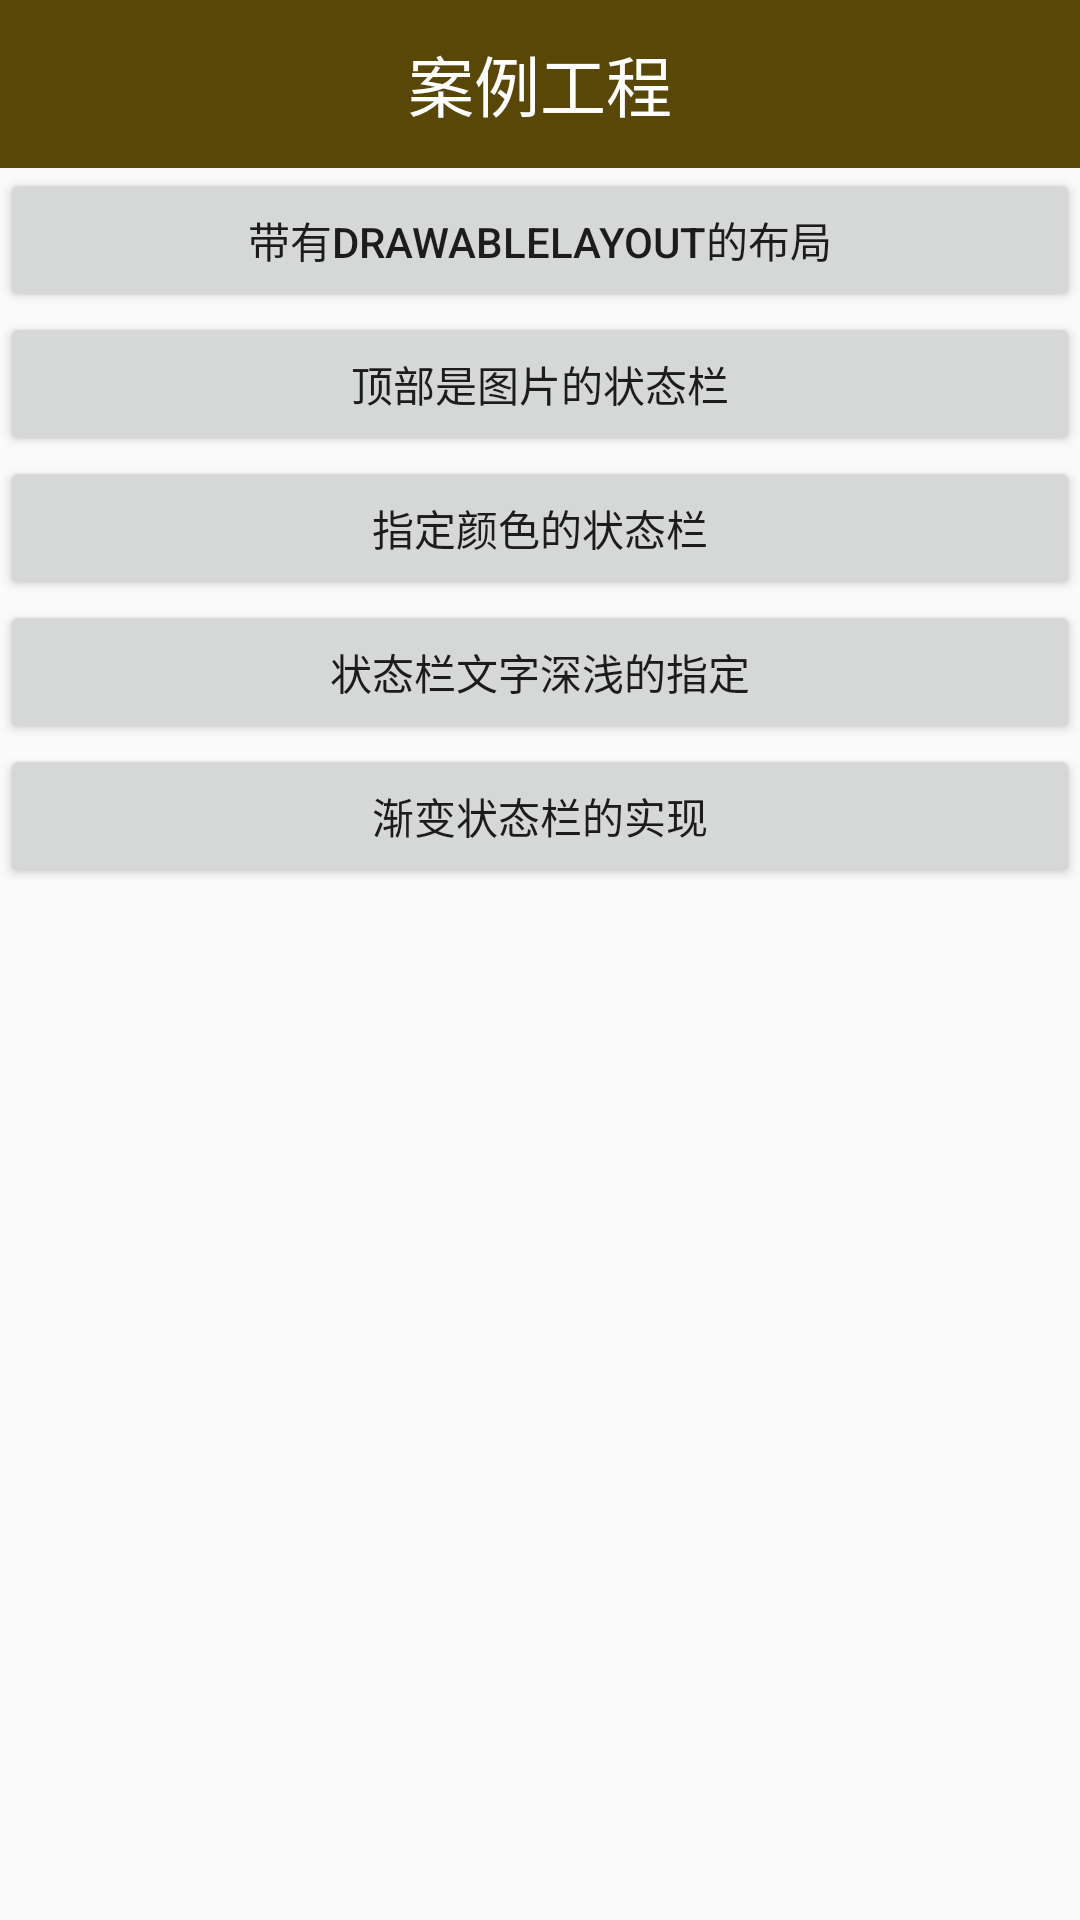

The Android layout XML behind this screen, and the referenced resources:
<!-- AndroidManifest.xml: application theme AppTheme -->
<!-- res/layout/activity_main.xml -->
<?xml version="1.0" encoding="utf-8"?>
<android.support.constraint.ConstraintLayout xmlns:android="http://schemas.android.com/apk/res/android"
    xmlns:app="http://schemas.android.com/apk/res-auto"
    xmlns:tools="http://schemas.android.com/tools"
    android:layout_width="match_parent"
    android:layout_height="match_parent"
    tools:context=".MainActivity">

    <android.support.v7.widget.Toolbar
        android:id="@+id/tl_bar"
        android:layout_width="match_parent"
        android:layout_height="wrap_content"
        android:background="#584706">

        <TextView
            android:layout_width="wrap_content"
            android:layout_height="wrap_content"
            android:layout_gravity="center"
            android:text="@string/samples"
            android:textColor="@android:color/white"
            android:textSize="22sp" />

    </android.support.v7.widget.Toolbar>


    <android.support.v4.widget.NestedScrollView
        android:layout_width="match_parent"
        android:layout_height="0dp"
        android:fillViewport="true"
        app:layout_constraintBottom_toBottomOf="parent"
        app:layout_constraintTop_toBottomOf="@id/tl_bar">

        <android.support.constraint.ConstraintLayout
            android:layout_width="match_parent"
            android:layout_height="wrap_content">

            <Button
                android:id="@+id/btn_drawer"
                android:layout_width="match_parent"
                android:layout_height="wrap_content"
                android:onClick="btnDrawerLayout"
                android:text="@string/drawablelayout"
                app:layout_constraintTop_toTopOf="parent" />

            <Button
                android:id="@+id/btn_image"
                android:layout_width="match_parent"
                android:layout_height="wrap_content"
                android:onClick="btnImage"
                android:text="@string/string_image"
                app:layout_constraintTop_toBottomOf="@id/btn_drawer" />

            <Button
                android:id="@+id/btn_color"
                android:layout_width="match_parent"
                android:layout_height="wrap_content"
                android:onClick="btnColor"
                android:text="@string/string_color"
                app:layout_constraintTop_toBottomOf="@id/btn_image" />

            <Button
                android:id="@+id/btn_statusColor"
                android:layout_width="match_parent"
                android:layout_height="wrap_content"
                android:onClick="btnStatusColor"
                android:text="状态栏文字深浅的指定"
                app:layout_constraintTop_toBottomOf="@id/btn_color" />

            <Button
                android:id="@+id/btn_gradientColor"
                android:layout_width="match_parent"
                android:layout_height="wrap_content"
                android:onClick="gradientStatusColor"
                android:text="渐变状态栏的实现"
                app:layout_constraintTop_toBottomOf="@id/btn_statusColor" />
        </android.support.constraint.ConstraintLayout>

    </android.support.v4.widget.NestedScrollView>
</android.support.constraint.ConstraintLayout>
<!-- resources referenced by this layout -->
<resources>
  <string name="drawablelayout">带有DrawableLayout的布局</string>
  <string name="samples">案例工程</string>
  <string name="string_color">指定颜色的状态栏</string>
  <string name="string_image">顶部是图片的状态栏</string>
  <style name="AppTheme" parent="Theme.AppCompat.Light.NoActionBar">
          
          <item name="android:fitsSystemWindows">true</item>
          <item name="colorPrimary">@color/colorPrimary</item>
          <item name="colorPrimaryDark">@color/colorPrimaryDark</item>
          <item name="colorAccent">@color/colorAccent</item>
      </style>
  <color name="colorPrimary">#008577</color>
  <color name="colorPrimaryDark">#00574B</color>
  <color name="colorAccent">#D81B60</color>
</resources>
